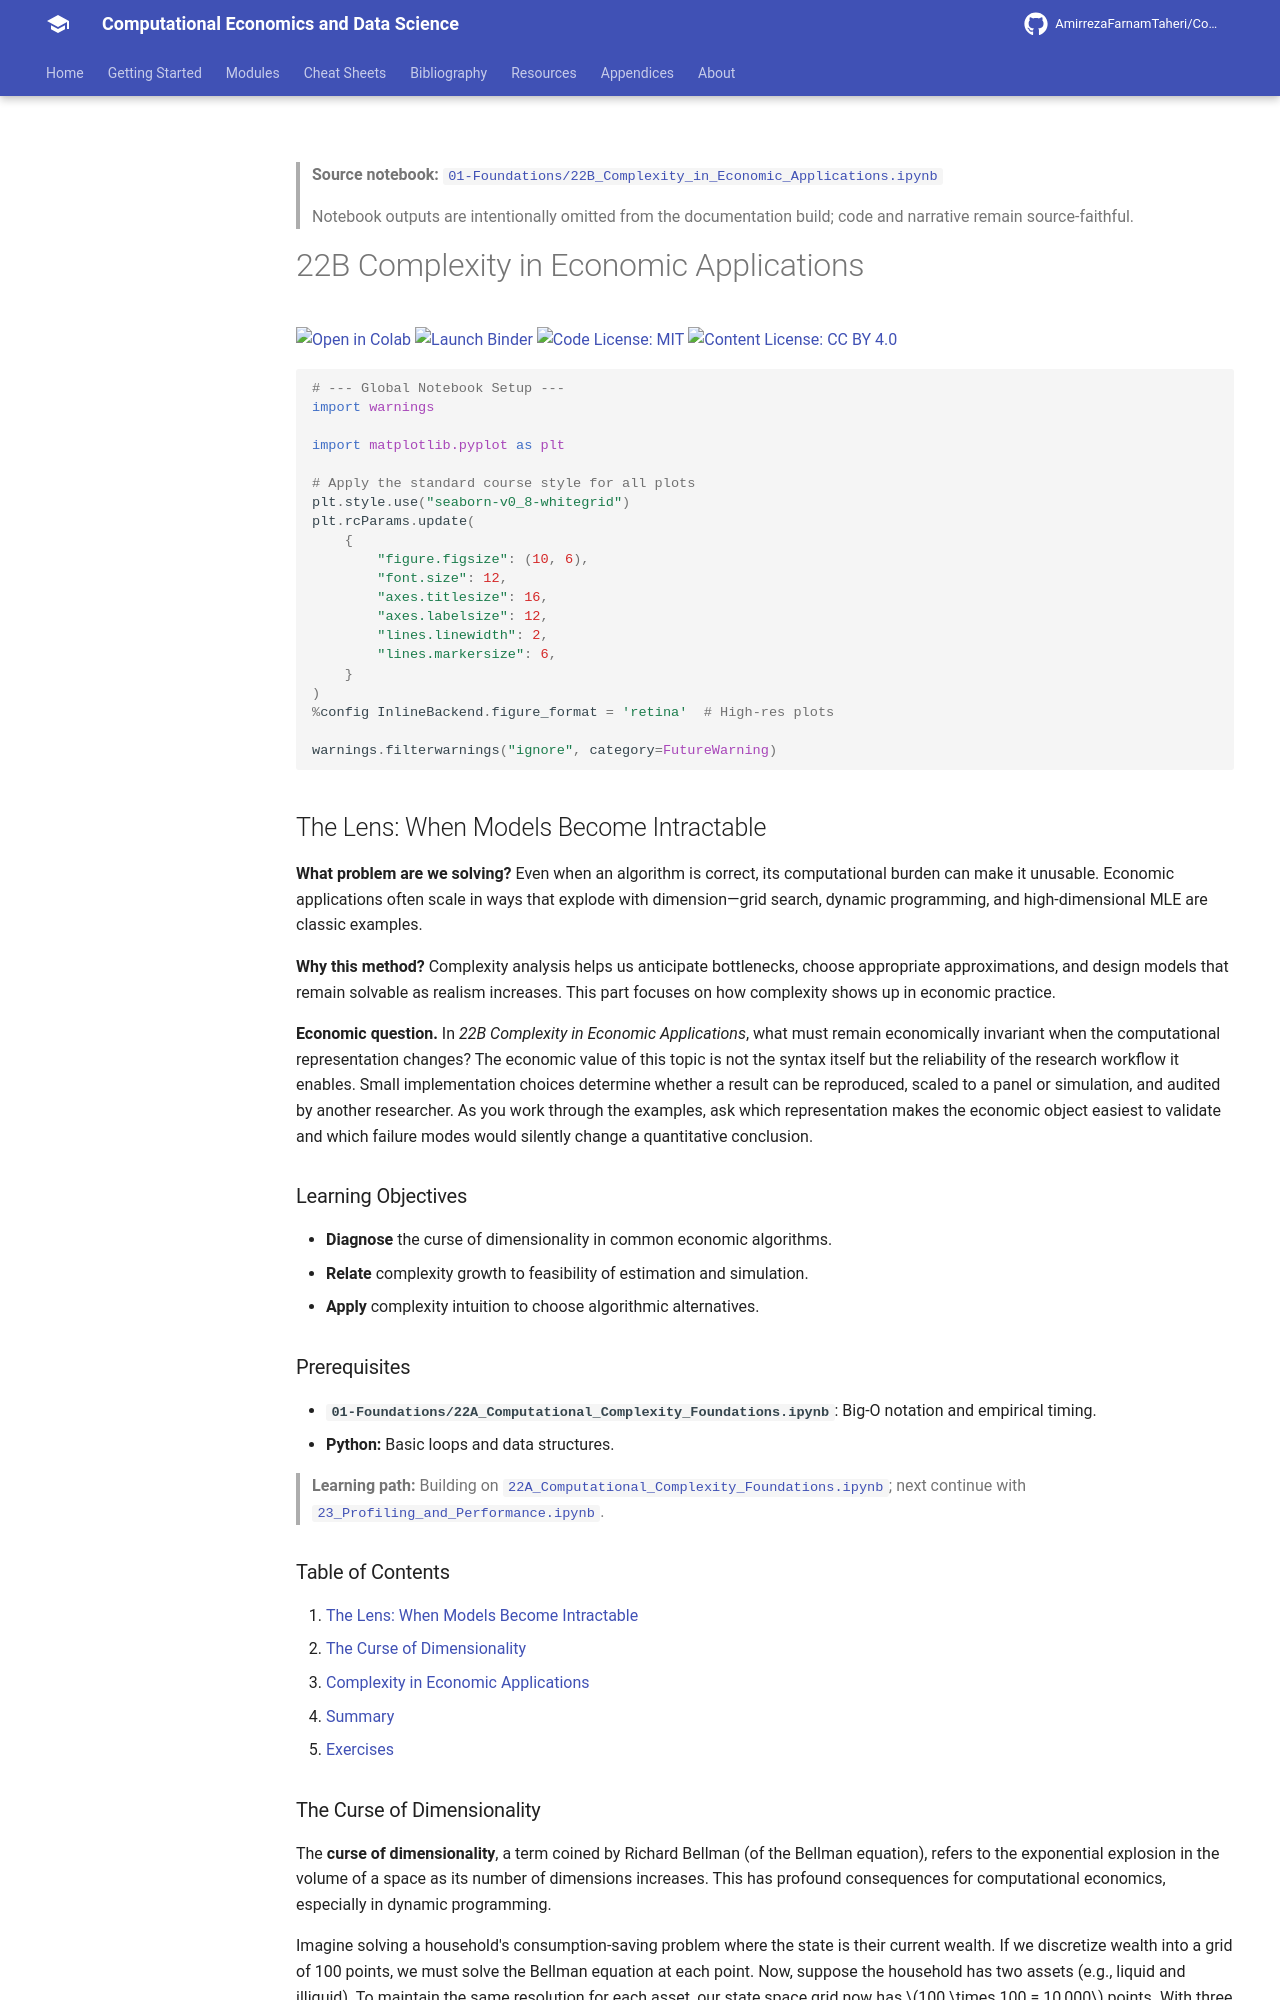

repository: AmirrezaFarnamTaheri/Computational-Economics-and-Data-Science · page: notebooks/01-Foundations/22B_Complexity_in_Economic_Applications/index.html · generator: mkdocs

<!-- AUTO-GENERATED by scripts/notebooks_to_docs.py; edit the notebook source instead. -->

> **Source notebook:** [`01-Foundations/22B_Complexity_in_Economic_Applications.ipynb`](https://github.com/AmirrezaFarnamTaheri/Computational-Economics-and-Data-Science/blob/main/01-Foundations/22B_Complexity_in_Economic_Applications.ipynb)

> Notebook outputs are intentionally omitted from the documentation build; code and narrative remain source-faithful.


# 22B Complexity in Economic Applications

[![Open in Colab](https://colab.research.google.com/assets/colab-badge.svg)](https://colab.research.google.com/github/AmirrezaFarnamTaheri/Computational-Economics-and-Data-Science/blob/main/01-Foundations/22B_Complexity_in_Economic_Applications.ipynb) [![Launch Binder](https://mybinder.org/badge_logo.svg)](https://mybinder.org/v2/gh/AmirrezaFarnamTaheri/Computational-Economics-and-Data-Science/main?filepath=01-Foundations/22B_Complexity_in_Economic_Applications.ipynb) [![Code License: MIT](https://img.shields.io/badge/Code%20License-MIT-yellow.svg)](https://raw.githubusercontent.com/AmirrezaFarnamTaheri/Computational-Economics-and-Data-Science/main/LICENSE) [![Content License: CC BY 4.0](https://img.shields.io/badge/Content%20License-CC%20BY%204.0-blue.svg)](https://creativecommons.org/licenses/by/4.0/)

```python
# --- Global Notebook Setup ---
import warnings

import matplotlib.pyplot as plt

# Apply the standard course style for all plots
plt.style.use("seaborn-v0_8-whitegrid")
plt.rcParams.update(
    {
        "figure.figsize": (10, 6),
        "font.size": 12,
        "axes.titlesize": 16,
        "axes.labelsize": 12,
        "lines.linewidth": 2,
        "lines.markersize": 6,
    }
)
%config InlineBackend.figure_format = 'retina'  # High-res plots

warnings.filterwarnings("ignore", category=FutureWarning)
```

## The Lens: When Models Become Intractable
**What problem are we solving?**
Even when an algorithm is correct, its computational burden can make it unusable. Economic applications often scale in ways that explode with dimension—grid search, dynamic programming, and high-dimensional MLE are classic examples.

**Why this method?**
Complexity analysis helps us anticipate bottlenecks, choose appropriate approximations, and design models that remain solvable as realism increases. This part focuses on how complexity shows up in economic practice.



**Economic question.** In *22B Complexity in Economic Applications*, what must remain economically invariant when the computational representation changes? The economic value of this topic is not the syntax itself but the reliability of the research workflow it enables. Small implementation choices determine whether a result can be reproduced, scaled to a panel or simulation, and audited by another researcher. As you work through the examples, ask which representation makes the economic object easiest to validate and which failure modes would silently change a quantitative conclusion.

### Learning Objectives
* **Diagnose** the curse of dimensionality in common economic algorithms.
* **Relate** complexity growth to feasibility of estimation and simulation.
* **Apply** complexity intuition to choose algorithmic alternatives.

### Prerequisites
* **`01-Foundations/22A_Computational_Complexity_Foundations.ipynb`**: Big-O notation and empirical timing.
* **Python:** Basic loops and data structures.

> **Learning path:** Building on [`22A_Computational_Complexity_Foundations.ipynb`](https://github.com/AmirrezaFarnamTaheri/Computational-Economics-and-Data-Science/blob/main/01-Foundations/22A_Computational_Complexity_Foundations.ipynb); next continue with [`23_Profiling_and_Performance.ipynb`](https://github.com/AmirrezaFarnamTaheri/Computational-Economics-and-Data-Science/blob/main/01-Foundations/23_Profiling_and_Performance.ipynb).

### Table of Contents
1. [The Lens: When Models Become Intractable](#the-lens-when-models-become-intractable)
2. [The Curse of Dimensionality](#the-curse-of-dimensionality)
3. [Complexity in Economic Applications](#complexity-in-economic-applications)
4. [Summary](#summary)
5. [Exercises](#exercises)
